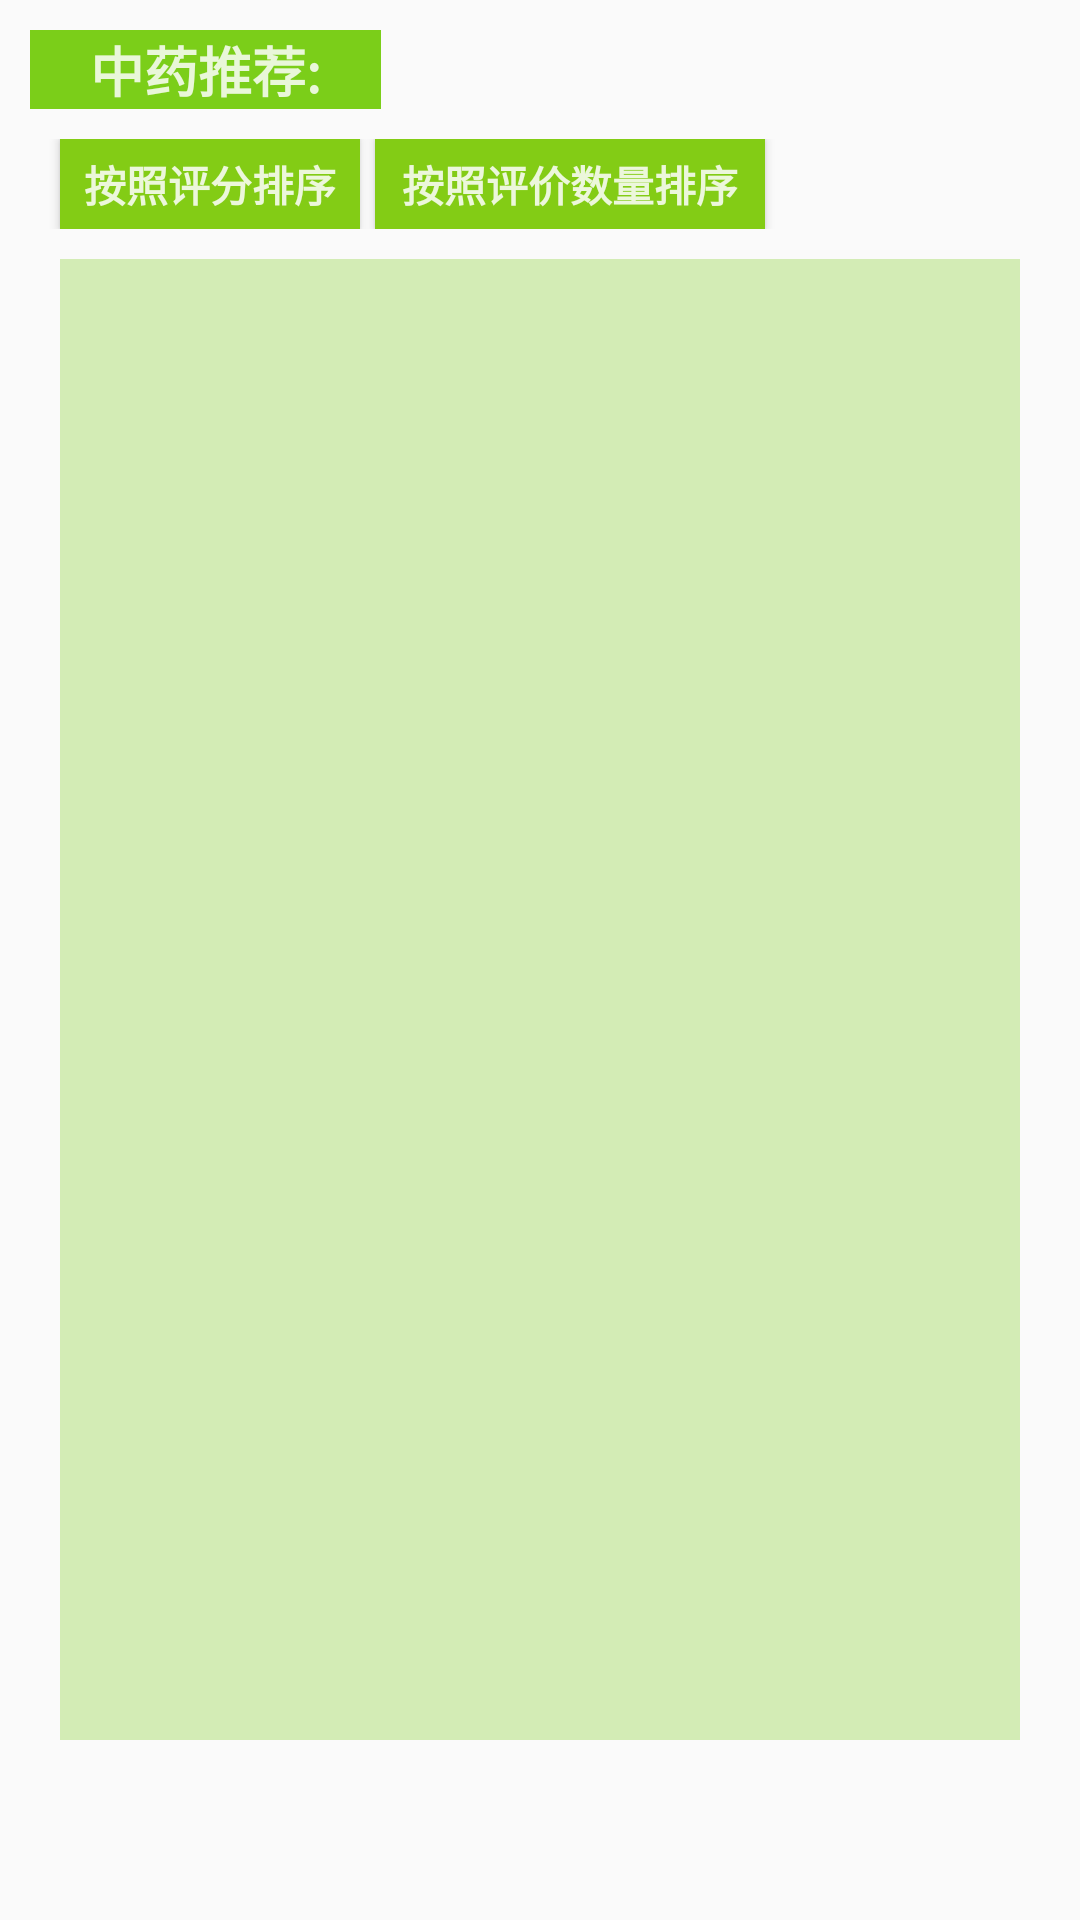

This screen was rendered from an Android layout file. Write that file and the resources it references.
<!-- AndroidManifest.xml: application theme Theme.MedicineRecommendation -->
<!-- res/layout/display_medicine_layout.xml -->
<?xml version="1.0" encoding="utf-8"?>
<LinearLayout xmlns:android="http://schemas.android.com/apk/res/android"
    android:orientation="vertical"
    android:layout_width="match_parent"
    android:layout_height="match_parent">

    <TextView
        android:layout_width="wrap_content"
        android:layout_height="wrap_content"
        android:text="中药推荐:"
        android:textSize="18sp"
        android:textStyle="bold"
        android:textColor="#D5FFFFFF"
        android:layout_margin="10dp"
        android:paddingLeft="20dp"
        android:paddingRight="20dp"
        android:background="#F274CC0D"/>

    <LinearLayout
        android:layout_width="match_parent"
        android:layout_height="wrap_content"
        android:orientation="horizontal">

        <Button
            android:id="@+id/sortByGradeButton"
            android:layout_width="100dp"
            android:layout_height="30dp"
            android:text="按照评分排序"
            android:textStyle="bold"
            android:textColor="#D8FFFFFF"
            android:layout_marginLeft="20dp"
            android:background="@drawable/button_background1" />

        <Button
            android:id="@+id/sortByCommentCountButton"
            android:layout_width="130dp"
            android:layout_height="30dp"
            android:text="按照评价数量排序"
            android:textStyle="bold"
            android:textColor="#D8FFFFFF"
            android:layout_marginLeft="5dp"
            android:background="@drawable/button_background1" />

    </LinearLayout>

    <androidx.recyclerview.widget.RecyclerView
        android:id="@+id/medicineList"
        android:layout_width="match_parent"
        android:layout_height="match_parent"
        android:layout_marginLeft="20dp"
        android:layout_marginTop="10dp"
        android:layout_marginRight="20dp"
        android:layout_marginBottom="60dp"
        android:background="#9EBBE48B" />

</LinearLayout>
<!-- resources referenced by this layout -->
<resources>
  <!-- drawable button_background1: png bitmap (drawable-xxhdpi, 269 bytes) -->
  <style name="Theme.MedicineRecommendation" parent="Theme.MaterialComponents.DayNight.NoActionBar.Bridge">
          
          <item name="colorPrimary">@color/purple_500</item>
          <item name="colorPrimaryVariant">@color/purple_700</item>
          <item name="colorOnPrimary">@color/white</item>
          
          <item name="colorSecondary">@color/teal_200</item>
          <item name="colorSecondaryVariant">@color/teal_700</item>
          <item name="colorOnSecondary">@color/black</item>
          
          <item name="android:statusBarColor" tools:targetApi="l">?attr/colorPrimaryVariant</item>
          
      </style>
  <!-- not gathered from this repository: default colours our renderer supplied (Android Studio template values) -->
  <color name="purple_500">#FF6200EE</color>
  <color name="purple_700">#FF3700B3</color>
  <color name="teal_200">#FF03DAC5</color>
  <color name="teal_700">#FF018786</color>
  <color name="black">#FF000000</color>
  <color name="white">#FFFFFFFF</color>
</resources>
